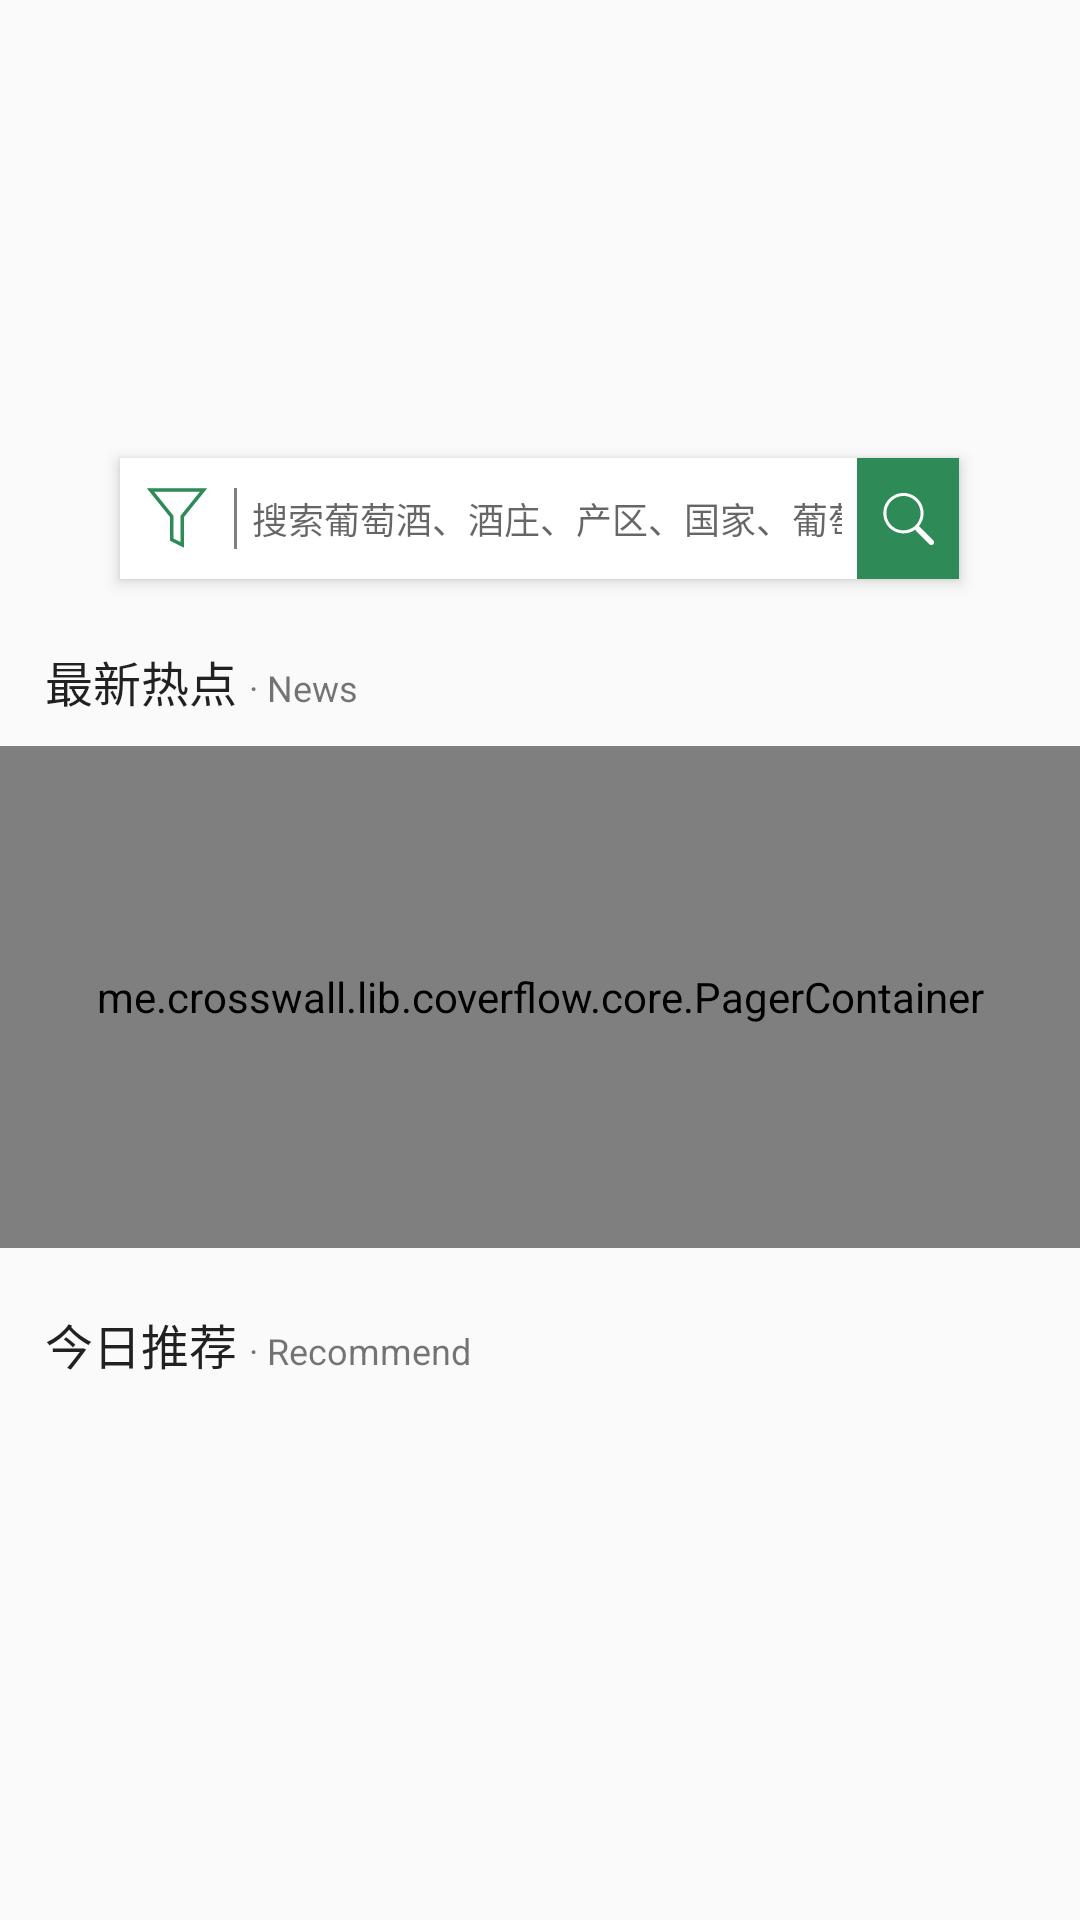

Produce the Android XML layout that renders to this screen, including the resource entries it uses.
<!-- AndroidManifest.xml: application theme AppTheme -->
<!-- res/layout/fragment_home.xml -->
<FrameLayout xmlns:android="http://schemas.android.com/apk/res/android"
    android:layout_width="match_parent"
    android:layout_height="match_parent">


    <LinearLayout
        android:layout_width="match_parent"
        android:layout_height="match_parent"
        android:orientation="vertical">

        <RelativeLayout
            android:layout_width="match_parent"
            android:layout_height="0dp"
            android:layout_weight="242"
            android:orientation="vertical">

            <ImageView
                android:id="@+id/iv_homebg"
                android:layout_width="match_parent"
                android:layout_height="match_parent"
                android:scaleType="centerCrop" />

            <LinearLayout
                android:layout_width="match_parent"
                android:layout_height="match_parent"
                android:paddingTop="25dip">

                <ImageView
                    android:id="@+id/iv_menu"
                    android:layout_width="wrap_content"
                    android:layout_height="wrap_content"
                    android:layout_marginLeft="15dp"
                    android:src="@drawable/ic_menu" />

            </LinearLayout>


        </RelativeLayout>

        <LinearLayout
            android:layout_width="match_parent"
            android:layout_height="0dp"
            android:layout_weight="100"
            android:gravity="bottom"
            android:orientation="horizontal"
            android:paddingBottom="10dp">

            <TextView
                android:layout_width="wrap_content"
                android:layout_height="wrap_content"
                android:layout_marginLeft="15dp"
                android:text="最新热点 "
                android:textAppearance="@style/TextAppearance.AppCompat.Title"
                android:textSize="16sp" />

            <TextView
                android:layout_width="wrap_content"
                android:layout_height="wrap_content"
                android:text="· News"
                android:textSize="12sp" />

        </LinearLayout>

        <me.crosswall.lib.coverflow.core.PagerContainer
            android:id="@+id/container_news"
            android:layout_width="match_parent"
            android:layout_height="0dp"
            android:layout_gravity="center"
            android:layout_weight="230"
            android:clipChildren="false">

            <android.support.v4.view.ViewPager
                android:id="@+id/vp_news"
                android:layout_width="match_parent"
                android:layout_height="match_parent"
                android:layout_gravity="center"
                android:layout_marginLeft="40dp"
                android:layout_marginRight="40dp"
                android:clipChildren="false" />


        </me.crosswall.lib.coverflow.core.PagerContainer>

        <LinearLayout
            android:layout_width="match_parent"
            android:layout_height="0dp"
            android:layout_weight="60"
            android:gravity="bottom"
            android:orientation="horizontal">

            <TextView
                android:layout_width="wrap_content"
                android:layout_height="wrap_content"
                android:layout_marginLeft="15dp"
                android:text="今日推荐 "
                android:textAppearance="@style/TextAppearance.AppCompat.Title"
                android:textSize="16sp" />

            <TextView
                android:layout_width="wrap_content"
                android:layout_height="wrap_content"
                android:text="· Recommend"
                android:textSize="12sp" />


        </LinearLayout>

        <LinearLayout
            android:layout_width="match_parent"
            android:layout_height="0dp"
            android:layout_weight="237">

            <android.support.v7.widget.RecyclerView
                android:clipToPadding="false"
                android:paddingLeft="15dp"
                android:id="@+id/rcyl_recommend"
                android:layout_width="match_parent"
                android:layout_height="match_parent" />


        </LinearLayout>

        <View
            android:layout_width="match_parent"
            android:layout_height="0dp"
            android:layout_weight="10" />


    </LinearLayout>

    <LinearLayout
        android:clipChildren="false"
        android:orientation="vertical"
        android:elevation="2dp"
        android:layout_width="match_parent"
        android:layout_height="match_parent">

        <View
            android:layout_weight="212"
            android:layout_width="match_parent"
            android:layout_height="0dp"/>

        <LinearLayout
            android:clipChildren="false"
            android:orientation="horizontal"
            android:layout_weight="56"
            android:layout_width="match_parent"
            android:layout_height="0dp">

            <View
                android:layout_weight="60"
                android:layout_width="0dp"
                android:layout_height="match_parent"/>

            <LinearLayout
                android:clipChildren="false"
                android:elevation="3dp"
                android:background="@color/white"
                android:gravity="center_vertical"
                android:orientation="horizontal"
                android:layout_weight="417"
                android:layout_width="0dp"
                android:layout_height="match_parent">

                <ImageView
                    android:src="@drawable/ic_screen"
                    android:padding="7dp"
                    android:layout_width="wrap_content"
                    android:layout_height="wrap_content" />

                <View
                    android:layout_marginTop="10dp"
                    android:layout_marginBottom="10dp"
                    android:background="@color/gray"
                    android:layout_width="1dp"
                    android:layout_height="match_parent"/>

                <EditText
                    android:paddingLeft="5dp"
                    android:paddingRight="5dp"
                    android:singleLine="true"
                    android:gravity="center_vertical"
                    android:background="@null"
                    android:textSize="12sp"
                    android:hint="搜索葡萄酒、酒庄、产区、国家、葡萄品种"
                    android:id="@+id/edt_search"
                    android:layout_weight="1"
                    android:layout_width="0dp"
                    android:layout_height="match_parent" />


                <ImageView
                    android:clickable="true"
                    android:padding="5dp"
                    android:src="@drawable/ic_search"
                    android:background="@color/colorPrimary"
                    android:id="@+id/iv_search"
                    android:layout_width="wrap_content"
                    android:layout_height="match_parent" />



            </LinearLayout>

            <View
                android:layout_weight="60"
                android:layout_width="0dp"
                android:layout_height="match_parent"/>


        </LinearLayout>

        <View
            android:layout_weight="619"
            android:layout_width="match_parent"
            android:layout_height="0dp"/>


    </LinearLayout>



</FrameLayout>
<!-- resources referenced by this layout -->
<resources>
  <color name="colorPrimary">#2e8b57</color>
  <color name="gray">#808080</color>
  <color name="white">#ffffff</color>
  <!-- drawable ic_screen (drawable) -->
  <vector android:height="24dp" android:viewportHeight="1024.0"
      android:viewportWidth="1024.0" android:width="24dp" xmlns:android="http://schemas.android.com/apk/res/android">
      <path android:fillColor="@color/colorPrimary" android:pathData="M837,139.3L573.2,464.6 562,478.3V853.4L462,803V478.3l-11.2,-13.8L187,139.3h650m105,-50H82L412,496v337.8l200,100.8V496.1L942,89.3z"/>
  </vector>
  <!-- drawable ic_search (drawable) -->
  <vector android:height="24dp" android:viewportHeight="1024.0"
      android:viewportWidth="1024.0" android:width="24dp" xmlns:android="http://schemas.android.com/apk/res/android">
      <path android:fillColor="@color/white" android:pathData="M872.8,819l-0,-0v0h0c6.6,7.7 9.9,16.3 9.9,25.6 0,10.5 -3.7,19.4 -11.2,26.9 -6.7,6.9 -16,11.2 -26.4,11.2 -0.2,0 -0.4,-0 -0.6,-0 -4.4,0 -8.7,-0.7 -12.8,-2.1 -6.2,-2.1 -11.5,-5.7 -15.4,-10.4l0.1,0.9 -204.6,-206.1c-49.1,34.8 -104.1,52.1 -164.8,52.1 -6.1,0 -12.3,-0.3 -18.6,-0.8 -12.5,-1.1 -23.9,-3.2 -35,-6.1 -34.4,-2.3 -79.8,-21.7 -117.2,-50.9 -22.7,-13.3 -53.6,-46.1 -76.8,-87 -18.9,-31.6 -31.6,-69 -35.6,-109 2.1,24.5 -2.3,-3.2 -2.7,-31.8 0.2,9.8 0,3.7 0,-2.4 0,-17.2 1.6,-34.1 4.5,-50.5 7.2,-45.1 25.6,-86.6 52.2,-121.5 13.2,-24.7 55.4,-62.6 105.8,-85.6 -26.2,10.8 0.9,-4.1 31,-14.6 27.5,-10 59.2,-15.7 92.3,-15.7 0,0 0,0 0,0 13.3,0 26,0.8 38.1,2.5 32.6,4.4 63.8,14.3 93.6,29.8 48.2,25.1 87.1,62.5 113.3,108.1 -9.5,-21.5 10.2,10.5 23.7,47.5 13.5,37 19.5,74.5 17.8,112.6 -2.2,63.5 -24,120.6 -65.4,171.3l205.4,206.1h-0.8zM690.6,440.8c0.2,-3.7 0.3,-8 0.3,-12.4 0,-31.3 -6.2,-61.2 -17.5,-88.5 -13.2,-35 -34.6,-65.9 -61.7,-90.5 21.1,20.3 6.9,5 -9.3,-8.5 -30.3,-25.4 -67.3,-43.7 -108,-52 25.7,4.4 -9.1,-3.9 -45.8,-3.9 -9.9,0 -19.6,0.6 -29.2,1.7 -1.6,-0.1 -4.3,0.2 -6.9,0.8l-4.4,0.7c-44.7,7.1 -84.1,25.9 -116.1,53.1 -24,15 -55.6,56 -72.1,104.1 -2,-6.8 -13.2,30.7 -15.2,72.1 -1.9,41.4 5.6,79.7 22.8,115 20.9,45.9 54.8,82.8 97,106.8 -0.2,5.5 43.2,25.6 90.8,31.7 1.5,3.1 37.2,5 73,-1.1 31,-5.6 58.6,-16.3 83.3,-31.4 8.6,-1.6 39.9,-25.6 64.4,-55.3 -9.5,15.9 17.6,-17.7 35.1,-56.5 -25,44.5 -14.6,28.7 -6.4,11.6v0c15.9,-30.5 25.4,-66.5 25.9,-104.7z"/>
  </vector>
  <style name="AppTheme" parent="Theme.AppCompat.Light.NoActionBar">
          
          <item name="colorPrimary">@color/colorPrimary</item>
          <item name="colorPrimaryDark">@color/colorPrimaryDark</item>
          <item name="colorAccent">@color/colorAccent</item>
      </style>
  <color name="colorPrimaryDark">#2e8b57</color>
  <color name="colorAccent">#FF4081</color>
</resources>
